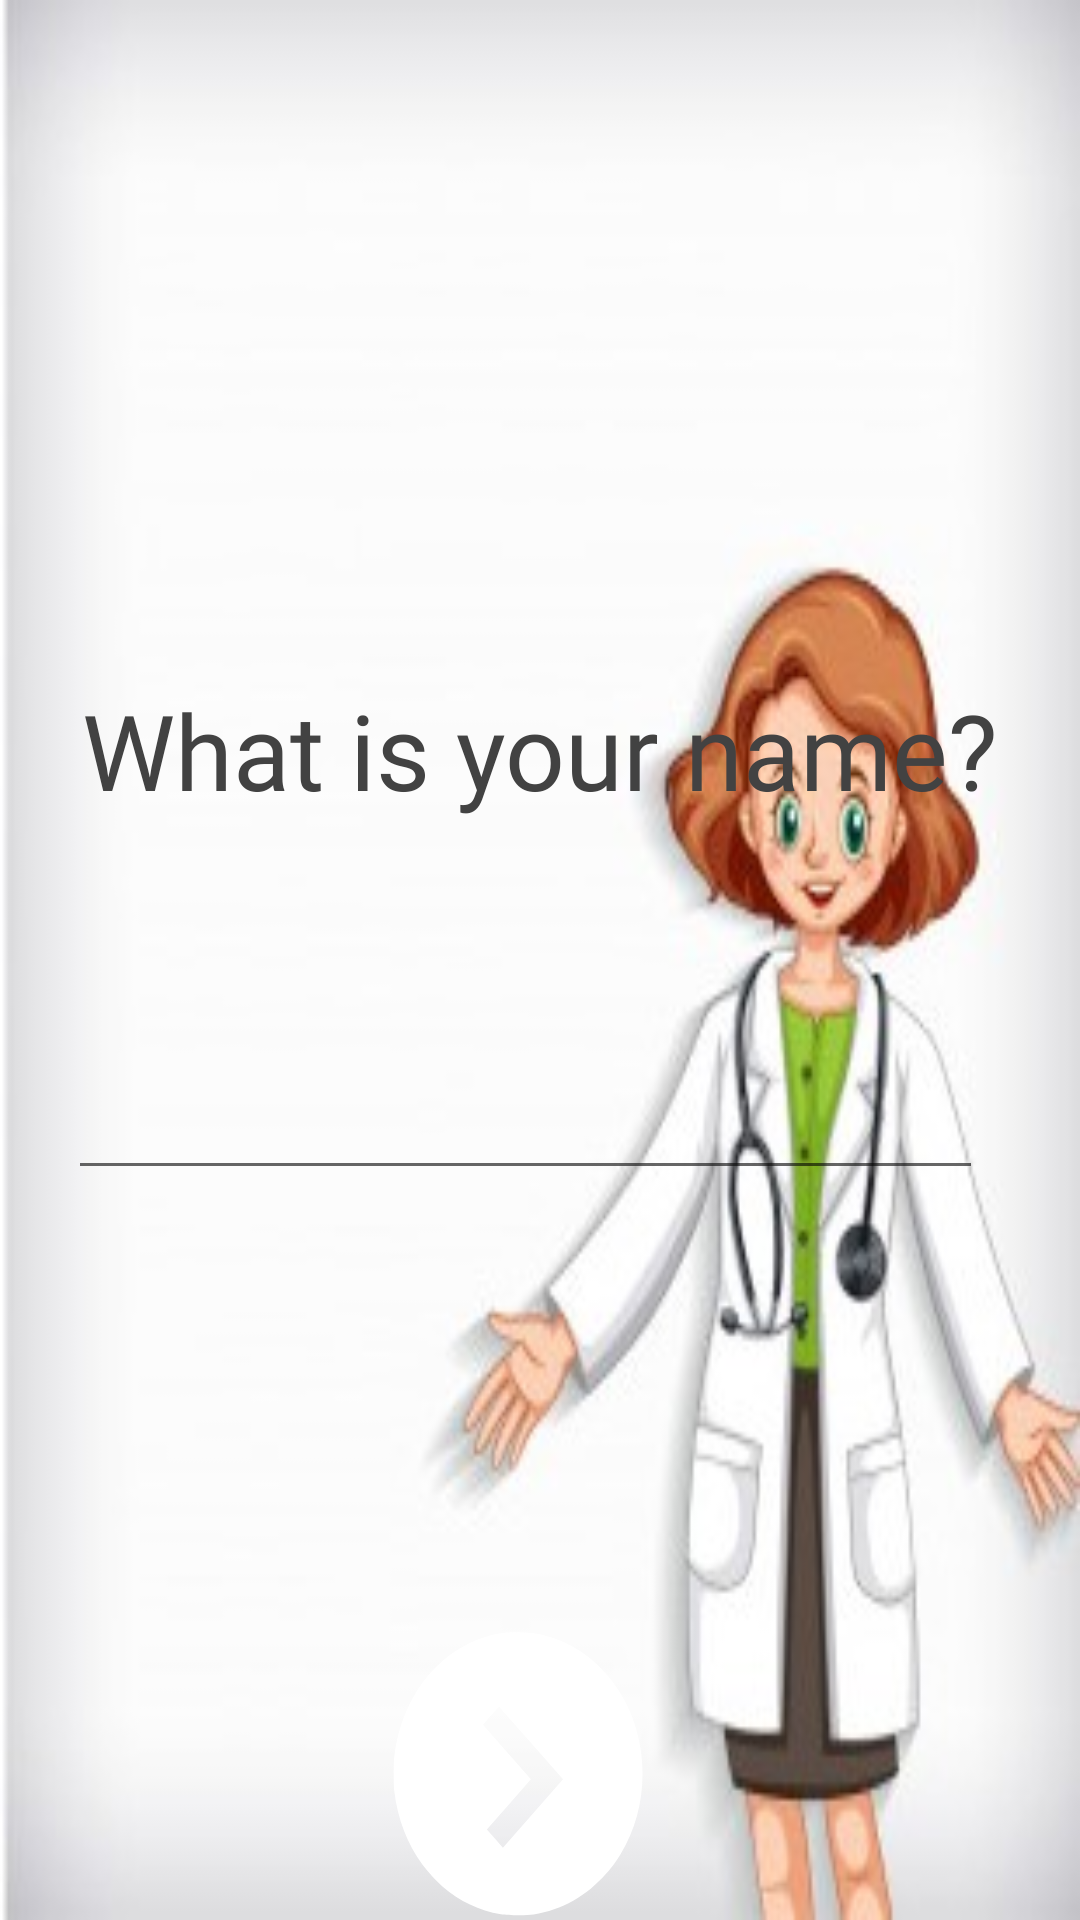

Reconstruct the res/layout file that produces this screen, plus the resources it refers to.
<!-- AndroidManifest.xml: application theme AppTheme -->
<!-- res/layout/activity_name.xml -->
<?xml version="1.0" encoding="utf-8"?>
<androidx.constraintlayout.widget.ConstraintLayout xmlns:android="http://schemas.android.com/apk/res/android"
    xmlns:app="http://schemas.android.com/apk/res-auto"
    xmlns:tools="http://schemas.android.com/tools"
    android:layout_width="match_parent"
    android:layout_height="match_parent"
    android:background="@drawable/femaledoc"
    tools:context=".Name">

    <TextView
        android:id="@+id/textView3"
        android:layout_width="wrap_content"
        android:layout_height="wrap_content"
        android:fontFamily="@font/bold"
        android:text="What is your name?"
        android:textColor="@color/cardview_dark_background"
        android:textSize="35sp"
        app:layout_constraintBottom_toBottomOf="parent"
        app:layout_constraintEnd_toEndOf="parent"
        app:layout_constraintStart_toStartOf="parent"
        app:layout_constraintTop_toTopOf="parent"
        app:layout_constraintVertical_bias="0.382" />

    <com.google.android.material.textfield.TextInputEditText
        android:id="@+id/name"
        android:layout_width="305dp"
        android:layout_height="74dp"
        android:fontFamily="@font/mo_li"
        android:textColor="@color/cardview_dark_background"
        android:textSize="28sp"
        app:layout_constraintBottom_toBottomOf="parent"
        app:layout_constraintEnd_toEndOf="parent"
        app:layout_constraintHorizontal_bias="0.415"
        app:layout_constraintStart_toStartOf="parent"
        app:layout_constraintTop_toBottomOf="@+id/textView3"
        app:layout_constraintVertical_bias="0.168" />

    <ImageButton
        android:id="@+id/next"
        android:layout_width="146dp"
        android:layout_height="96dp"
        android:background="@drawable/ic_sliderbtn"
        app:layout_constraintBottom_toBottomOf="parent"
        app:layout_constraintEnd_toEndOf="parent"
        app:layout_constraintHorizontal_bias="0.465"
        app:layout_constraintStart_toStartOf="parent"
        app:layout_constraintTop_toBottomOf="@+id/textInputEditTextAnswer"
        app:layout_constraintVertical_bias="0.317" />

</androidx.constraintlayout.widget.ConstraintLayout>
<!-- resources referenced by this layout -->
<resources>
  <!-- drawable femaledoc: jpg bitmap (drawable, 38799 bytes) -->
  <!-- drawable ic_sliderbtn (drawable) -->
  <vector xmlns:android="http://schemas.android.com/apk/res/android"
      android:width="900dp"
      android:height="520dp"
      android:viewportWidth="900"
      android:viewportHeight="520">
    <path
        android:pathData="M425.5,1.1c-78.3,8.1 -147.1,49.9 -189.9,115.3 -21.1,32.3 -34.2,67.7 -39.7,107.6 -1.8,12.5 -1.8,51.5 0,64 6.8,49.7 26.5,94.6 57.6,131.9 9.8,11.7 30,31 41.8,39.9 35.2,26.5 74.5,42.9 119.7,49.9 14.3,2.2 52.6,2.4 67,0.5 58.4,-8.1 109.2,-33.3 149.7,-74.4 12.7,-12.8 19.6,-21 28.7,-34.2 48.7,-70.1 59,-159.9 27.5,-240.1 -10.7,-27.4 -28.4,-55.7 -48.7,-77.6 -41.5,-45.1 -92.3,-72 -153.2,-81.4 -12.6,-1.9 -47.7,-2.8 -60.5,-1.4zM477,200.5l65.5,65.5 -61.7,61.7 -61.8,61.8 -16.5,-16.5 -16.5,-16.5 45.2,-45.2 45.3,-45.3 -49.3,-49.3 -49.2,-49.2 16.2,-16.3c9,-8.9 16.5,-16.2 16.8,-16.2 0.3,-0 30,29.5 66,65.5z"
        android:fillColor="#FFFFFF"
        android:strokeColor="#00000000"/>
  </vector>
  <style name="AppTheme" parent="Theme.AppCompat.Light.DarkActionBar">
          
          <item name="colorPrimary">@color/colorPrimary</item>
          <item name="colorPrimaryDark">@color/colorPrimaryDark</item>
          <item name="colorAccent">@color/colorAccent</item>
  
          <item name="windowNoTitle">true</item>
          <item name="windowActionBar">false</item>
      </style>
  <color name="colorPrimary">#6200EE</color>
  <color name="colorPrimaryDark">#253A4B</color>
  <color name="colorAccent">#03DAC5</color>
</resources>
